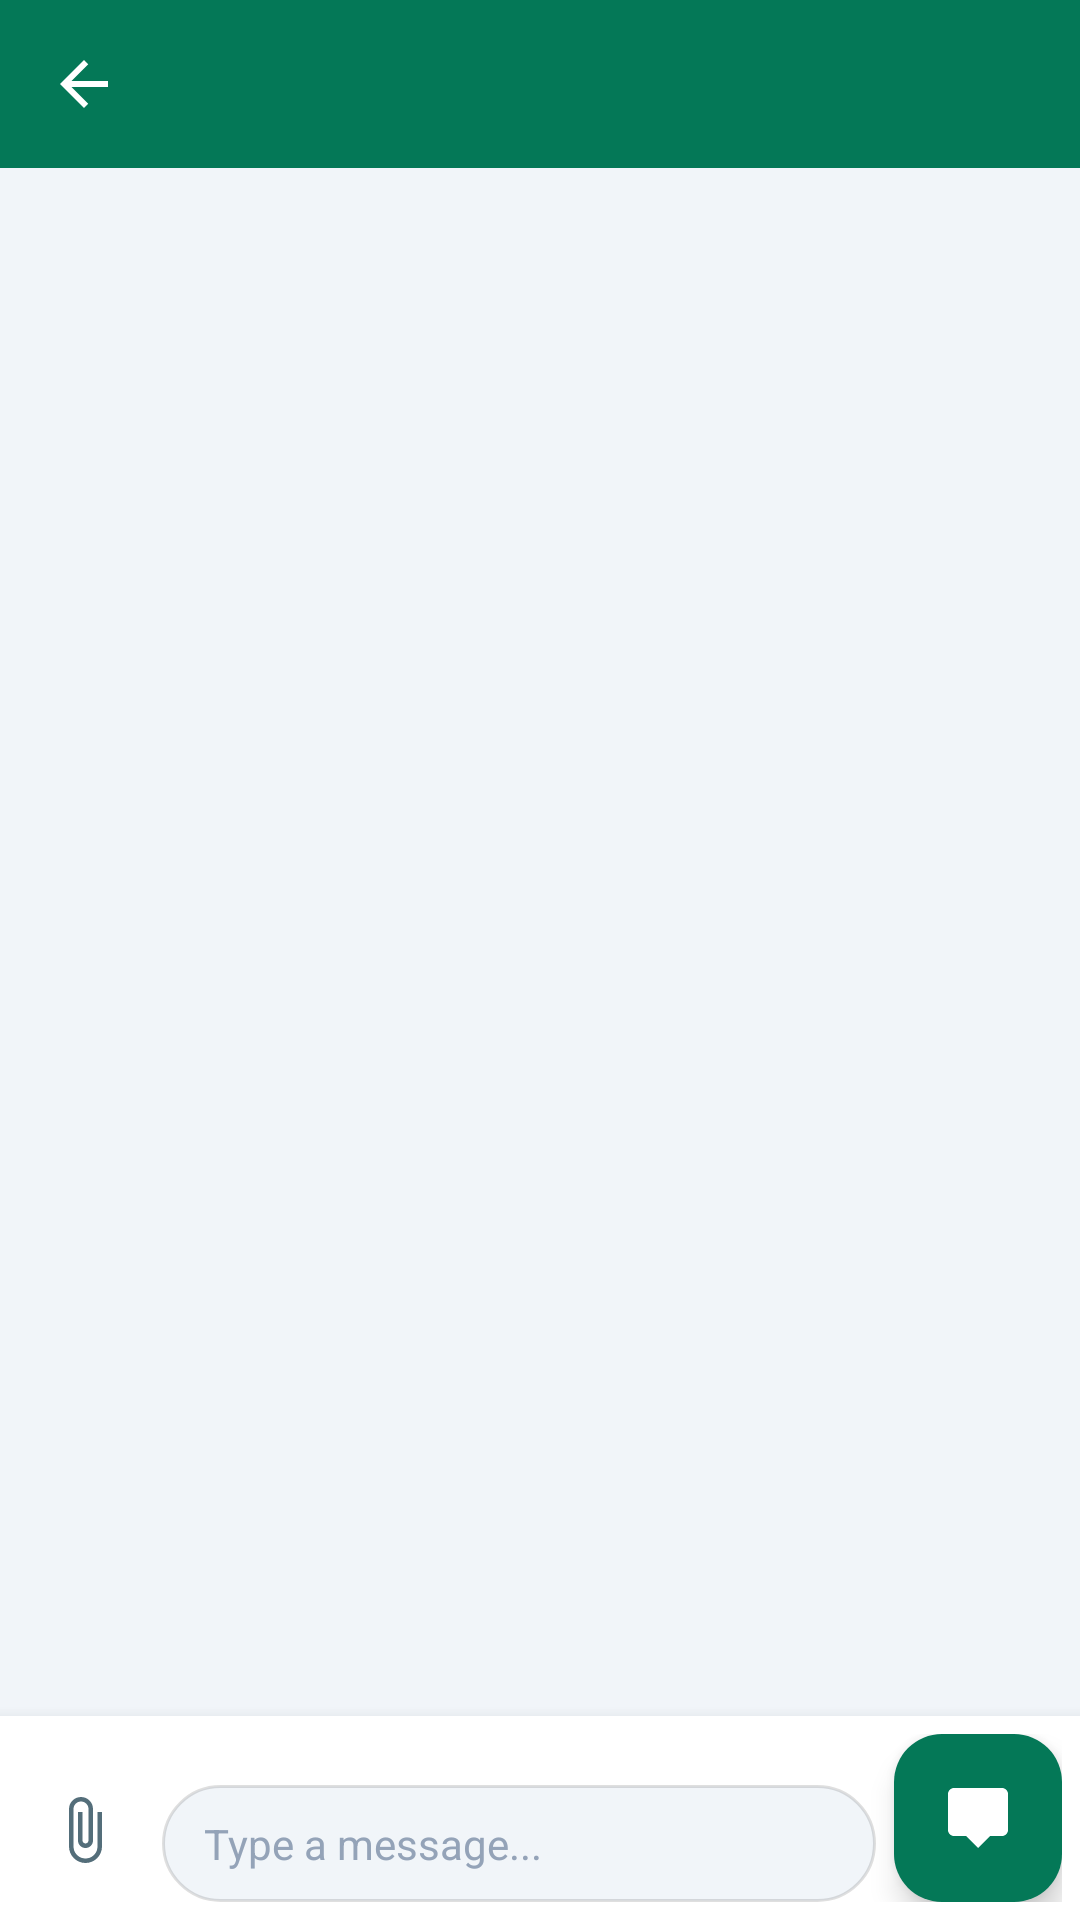

Android layout source for this screen:
<!-- AndroidManifest.xml: application theme Theme.PackTracker -->
<!-- res/layout/fragment_admin_chat_conversation.xml -->
<?xml version="1.0" encoding="utf-8"?>
<LinearLayout xmlns:android="http://schemas.android.com/apk/res/android"
    xmlns:app="http://schemas.android.com/apk/res-auto"
    android:layout_width="match_parent"
    android:layout_height="match_parent"
    android:orientation="vertical"
    android:background="@color/surface_variant">

    
    <LinearLayout
        android:layout_width="match_parent"
        android:layout_height="56dp"
        android:orientation="horizontal"
        android:gravity="center_vertical"
        android:background="@color/primary"
        android:paddingHorizontal="4dp">

        <ImageButton
            android:id="@+id/btnBack"
            android:layout_width="48dp"
            android:layout_height="48dp"
            android:src="@drawable/ic_back"
            android:background="?attr/selectableItemBackgroundBorderless"
            android:contentDescription="Back"
            app:tint="@android:color/white" />

        <TextView
            android:id="@+id/tvToolbarTitle"
            android:layout_width="0dp"
            android:layout_height="wrap_content"
            android:layout_weight="1"
            android:text=""
            android:textColor="@android:color/white"
            android:textSize="@dimen/text_subtitle"
            android:textStyle="bold"
            android:layout_marginStart="4dp"
            android:ellipsize="end"
            android:maxLines="1" />

        <TextView
            android:id="@+id/tvOnlineStatus"
            android:layout_width="wrap_content"
            android:layout_height="wrap_content"
            android:text=""
            android:textColor="@color/overlay_text_soft"
            android:textSize="@dimen/text_caption"
            android:layout_marginEnd="8dp" />
    </LinearLayout>

    
    <FrameLayout
        android:layout_width="match_parent"
        android:layout_height="0dp"
        android:layout_weight="1">

        <androidx.recyclerview.widget.RecyclerView
            android:id="@+id/rvMessages"
            android:layout_width="match_parent"
            android:layout_height="match_parent"
            android:clipToPadding="false"
            android:padding="8dp"
            android:background="@color/surface_variant" />

        <TextView
            android:id="@+id/tvEmpty"
            android:layout_width="match_parent"
            android:layout_height="wrap_content"
            android:layout_gravity="center"
            android:gravity="center"
            android:text="No messages yet\nStart a conversation!"
            android:textColor="@color/outline"
            android:textSize="@dimen/text_title"
            android:visibility="gone" />
    </FrameLayout>

    
    <LinearLayout
        android:id="@+id/layoutPreview"
        android:layout_width="match_parent"
        android:layout_height="wrap_content"
        android:orientation="horizontal"
        android:gravity="center_vertical"
        android:background="@color/surface_container_low"
        android:padding="8dp"
        android:visibility="gone">

        <ImageView
            android:id="@+id/ivPreview"
            android:layout_width="56dp"
            android:layout_height="56dp"
            android:scaleType="centerCrop"
            android:contentDescription="Selected photo" />

        <TextView
            android:id="@+id/tvPreviewName"
            android:layout_width="0dp"
            android:layout_height="wrap_content"
            android:layout_weight="1"
            android:layout_marginStart="8dp"
            android:text="photo.jpg"
            android:textColor="@color/on_surface_variant"
            android:textSize="@dimen/text_body_sm"
            android:maxLines="1"
            android:ellipsize="end" />

        <ImageButton
            android:id="@+id/btnRemovePreview"
            android:layout_width="40dp"
            android:layout_height="40dp"
            android:src="@android:drawable/ic_menu_close_clear_cancel"
            android:background="?attr/selectableItemBackgroundBorderless"
            android:contentDescription="Remove photo" />
    </LinearLayout>

    
    <LinearLayout
        android:layout_width="match_parent"
        android:layout_height="wrap_content"
        android:orientation="horizontal"
        android:gravity="bottom"
        android:paddingHorizontal="6dp"
        android:paddingVertical="6dp"
        android:background="@color/surface"
        android:elevation="8dp">

        <ImageButton
            android:id="@+id/btnAttach"
            android:layout_width="44dp"
            android:layout_height="48dp"
            android:src="@drawable/ic_attach"
            android:background="?attr/selectableItemBackgroundBorderless"
            android:scaleType="centerInside"
            android:contentDescription="Attach photo" />

        <EditText
            android:id="@+id/etMessage"
            android:layout_width="0dp"
            android:layout_height="wrap_content"
            android:layout_weight="1"
            android:layout_marginStart="4dp"
            android:hint="Type a message..."
            android:inputType="textCapSentences|textMultiLine"
            android:maxLines="4"
            android:background="@drawable/bg_chat_input"
            android:paddingHorizontal="14dp"
            android:paddingVertical="10dp"
            android:textSize="@dimen/text_body"
            android:textColor="@color/on_surface"
            android:textColorHint="@color/outline" />

        <com.google.android.material.floatingactionbutton.FloatingActionButton
            android:id="@+id/btnSend"
            android:layout_width="wrap_content"
            android:layout_height="wrap_content"
            android:layout_marginStart="6dp"
            android:src="@drawable/ic_send"
            app:fabSize="mini"
            app:backgroundTint="@color/primary"
            app:tint="@android:color/white"
            android:contentDescription="Send" />
    </LinearLayout>
</LinearLayout>
<!-- resources referenced by this layout -->
<resources>
  <color name="on_surface">@color/slate_900</color>
  <color name="on_surface_variant">@color/slate_600</color>
  <color name="outline">@color/slate_400</color>
  <color name="overlay_text_soft">#B3FFFFFF</color>
  <color name="primary">@color/emerald_700</color>
  <color name="surface">#FFFFFFFF</color>
  <color name="surface_container_low">@color/slate_50</color>
  <color name="surface_variant">@color/slate_100</color>
  <dimen name="text_body">14sp</dimen>
  <dimen name="text_body_sm">13sp</dimen>
  <dimen name="text_caption">12sp</dimen>
  <dimen name="text_subtitle">18sp</dimen>
  <dimen name="text_title">16sp</dimen>
  <color name="slate_900">#FF0F172A</color>
  <color name="slate_600">#FF475569</color>
  <color name="slate_400">#FF94A3B8</color>
  <color name="emerald_700">#FF047857</color>
  <color name="slate_50">#FFF8FAFC</color>
  <color name="slate_100">#FFF1F5F9</color>
  <color name="shadow_soft">#20000000</color>
  <color name="on_primary">#FFFFFFFF</color>
  <color name="primary_container">@color/emerald_100</color>
  <color name="on_primary_container">@color/emerald_900</color>
  <color name="secondary">@color/gold_500</color>
  <color name="on_secondary">@color/slate_900</color>
  <color name="secondary_container">@color/gold_100</color>
  <color name="on_secondary_container">@color/gold_700</color>
  <color name="tertiary">@color/emerald_500</color>
  <color name="on_tertiary">#FFFFFFFF</color>
  <color name="tertiary_container">@color/emerald_50</color>
  <color name="on_tertiary_container">@color/emerald_800</color>
  <color name="background">@color/kraft</color>
  <color name="on_background">@color/slate_900</color>
  <color name="surface_container_lowest">#FFFFFFFF</color>
  <color name="surface_container">@color/slate_100</color>
  <color name="surface_container_high">#FFE9EEF4</color>
  <color name="surface_container_highest">#FFDDE5EC</color>
  <color name="surface_bright">#FFFFFFFF</color>
  <color name="surface_dim">@color/slate_200</color>
  <color name="outline_variant">@color/slate_200</color>
  <color name="error">#FFDC2626</color>
  <color name="on_error">#FFFFFFFF</color>
  <color name="error_container">#FFFEE2E2</color>
  <color name="on_error_container">#FF7F1D1D</color>
  <!-- drawable bg_kraft_canvas (drawable) -->
  <?xml version="1.0" encoding="utf-8"?>
  <bitmap xmlns:android="http://schemas.android.com/apk/res/android"
      android:src="@drawable/bg_kraft_tile"
      android:tileModeX="repeat"
      android:tileModeY="repeat" />
  <style name="Widget.PackTracker.BottomSheet" parent="Widget.Material3.BottomSheet.Modal">
          <item name="backgroundTint">@color/surface</item>
          <item name="shapeAppearanceOverlay">@style/ShapeAppearance.PackTracker.BottomSheet</item>
      </style>
  <color name="emerald_100">#FFD1FAE5</color>
  <color name="emerald_900">#FF064E3B</color>
  <color name="gold_500">#FFD4AF37</color>
  <color name="gold_100">#FFFEF3C7</color>
  <color name="gold_700">#FF856404</color>
  <color name="emerald_500">#FF10B981</color>
  <color name="emerald_50">#FFECFDF5</color>
  <color name="emerald_800">#FF065F46</color>
  <color name="kraft">#FFF1EAD9</color>
  <color name="slate_200">#FFE2E8F0</color>
  <color name="card_stroke">@color/slate_200</color>
  <dimen name="radius_card">16dp</dimen>
  <dimen name="elevation_card">0dp</dimen>
  <style name="TextAppearance.PackTracker.ToolbarTitle" parent="TextAppearance.MaterialComponents.Headline6">
          <item name="android:fontFamily">@font/archivo_black</item>
          <item name="android:textColor">@color/on_background</item>
          <item name="android:textSize">@dimen/text_title</item>
      </style>
</resources>
